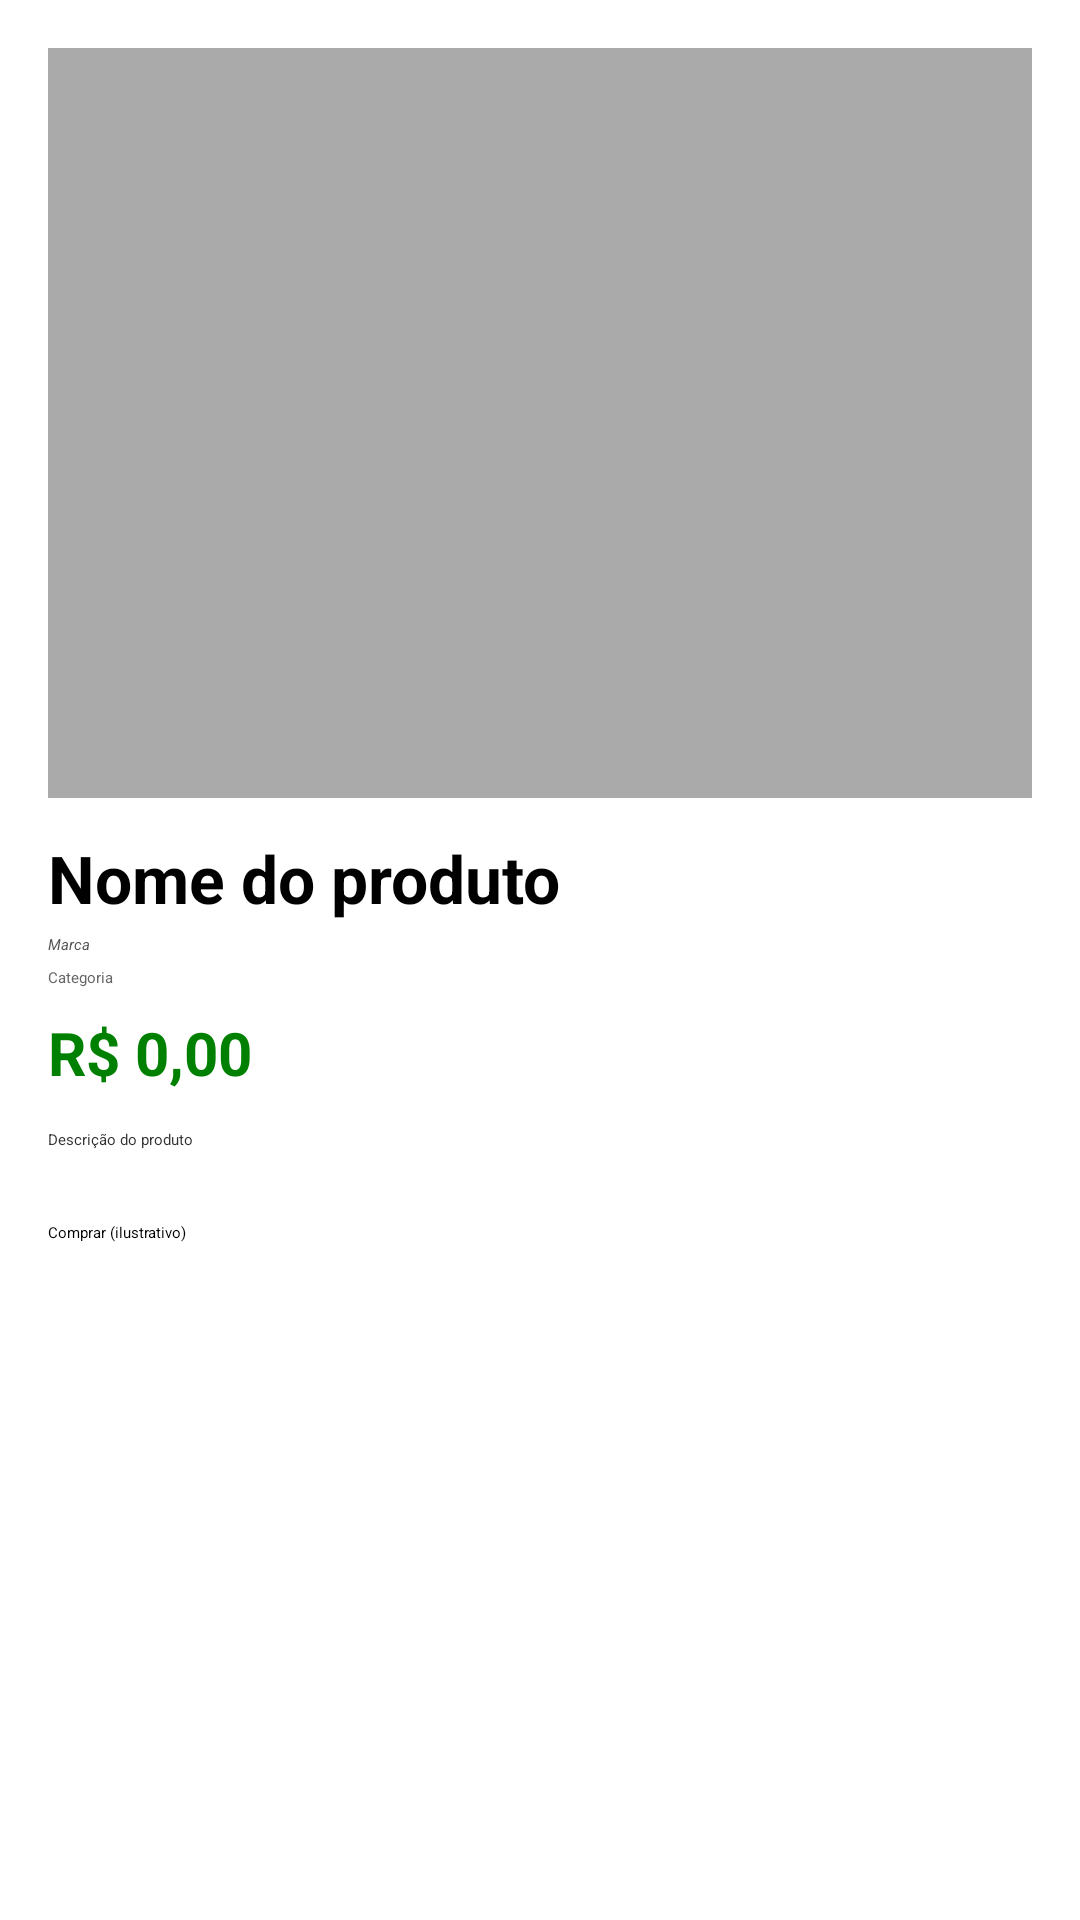

Android layout source for this screen:
<!-- AndroidManifest.xml: application theme Theme.GlowUp -->
<!-- res/layout/activity_product_detail.xml -->
<?xml version="1.0" encoding="utf-8"?>
<ScrollView xmlns:android="http://schemas.android.com/apk/res/android"
    android:id="@+id/scrollView"
    android:layout_width="match_parent"
    android:layout_height="match_parent"
    android:padding="16dp"
    android:background="@android:color/white">

    <LinearLayout
        android:layout_width="match_parent"
        android:layout_height="wrap_content"
        android:orientation="vertical">

        <ImageView
            android:id="@+id/imgProductDetail"
            android:layout_width="match_parent"
            android:layout_height="250dp"
            android:adjustViewBounds="true"
            android:scaleType="fitCenter"
            android:background="@android:color/darker_gray" />

        <TextView
            android:id="@+id/tvProductNameDetail"
            android:layout_width="match_parent"
            android:layout_height="wrap_content"
            android:textSize="22sp"
            android:textStyle="bold"
            android:textColor="#000000"
            android:paddingTop="12dp"
            android:text="Nome do produto" />

        <TextView
            android:id="@+id/tvBrandDetail"
            android:layout_width="match_parent"
            android:layout_height="wrap_content"
            android:textStyle="italic"
            android:textColor="#555555"
            android:paddingTop="4dp"
            android:text="Marca" />

        <TextView
            android:id="@+id/tvCategoryDetail"
            android:layout_width="match_parent"
            android:layout_height="wrap_content"
            android:textColor="#666666"
            android:paddingTop="4dp"
            android:text="Categoria" />

        <TextView
            android:id="@+id/tvPriceDetail"
            android:layout_width="match_parent"
            android:layout_height="wrap_content"
            android:textSize="20sp"
            android:textStyle="bold"
            android:textColor="#008000"
            android:paddingTop="8dp"
            android:text="R$ 0,00" />

        <TextView
            android:id="@+id/tvDescriptionDetail"
            android:layout_width="match_parent"
            android:layout_height="wrap_content"
            android:paddingTop="12dp"
            android:textColor="#333333"
            android:text="Descrição do produto"
            android:autoLink="web"
            android:textIsSelectable="true" />

        <Button
            android:id="@+id/btnBuy"
            android:layout_width="match_parent"
            android:layout_height="wrap_content"
            android:layout_marginTop="24dp"
            android:text="Comprar (ilustrativo)" />
    </LinearLayout>

</ScrollView>
<!-- resources referenced by this layout -->
<resources>
  <style name="Theme.GlowUp" parent="Base.Theme.GlowUp">
          
          <item name="android:navigationBarColor">@android:color/transparent</item>
          <item name="android:statusBarColor">@android:color/transparent</item>
          <item name="android:windowLightStatusBar">?attr/isLightTheme</item>
      </style>
</resources>
